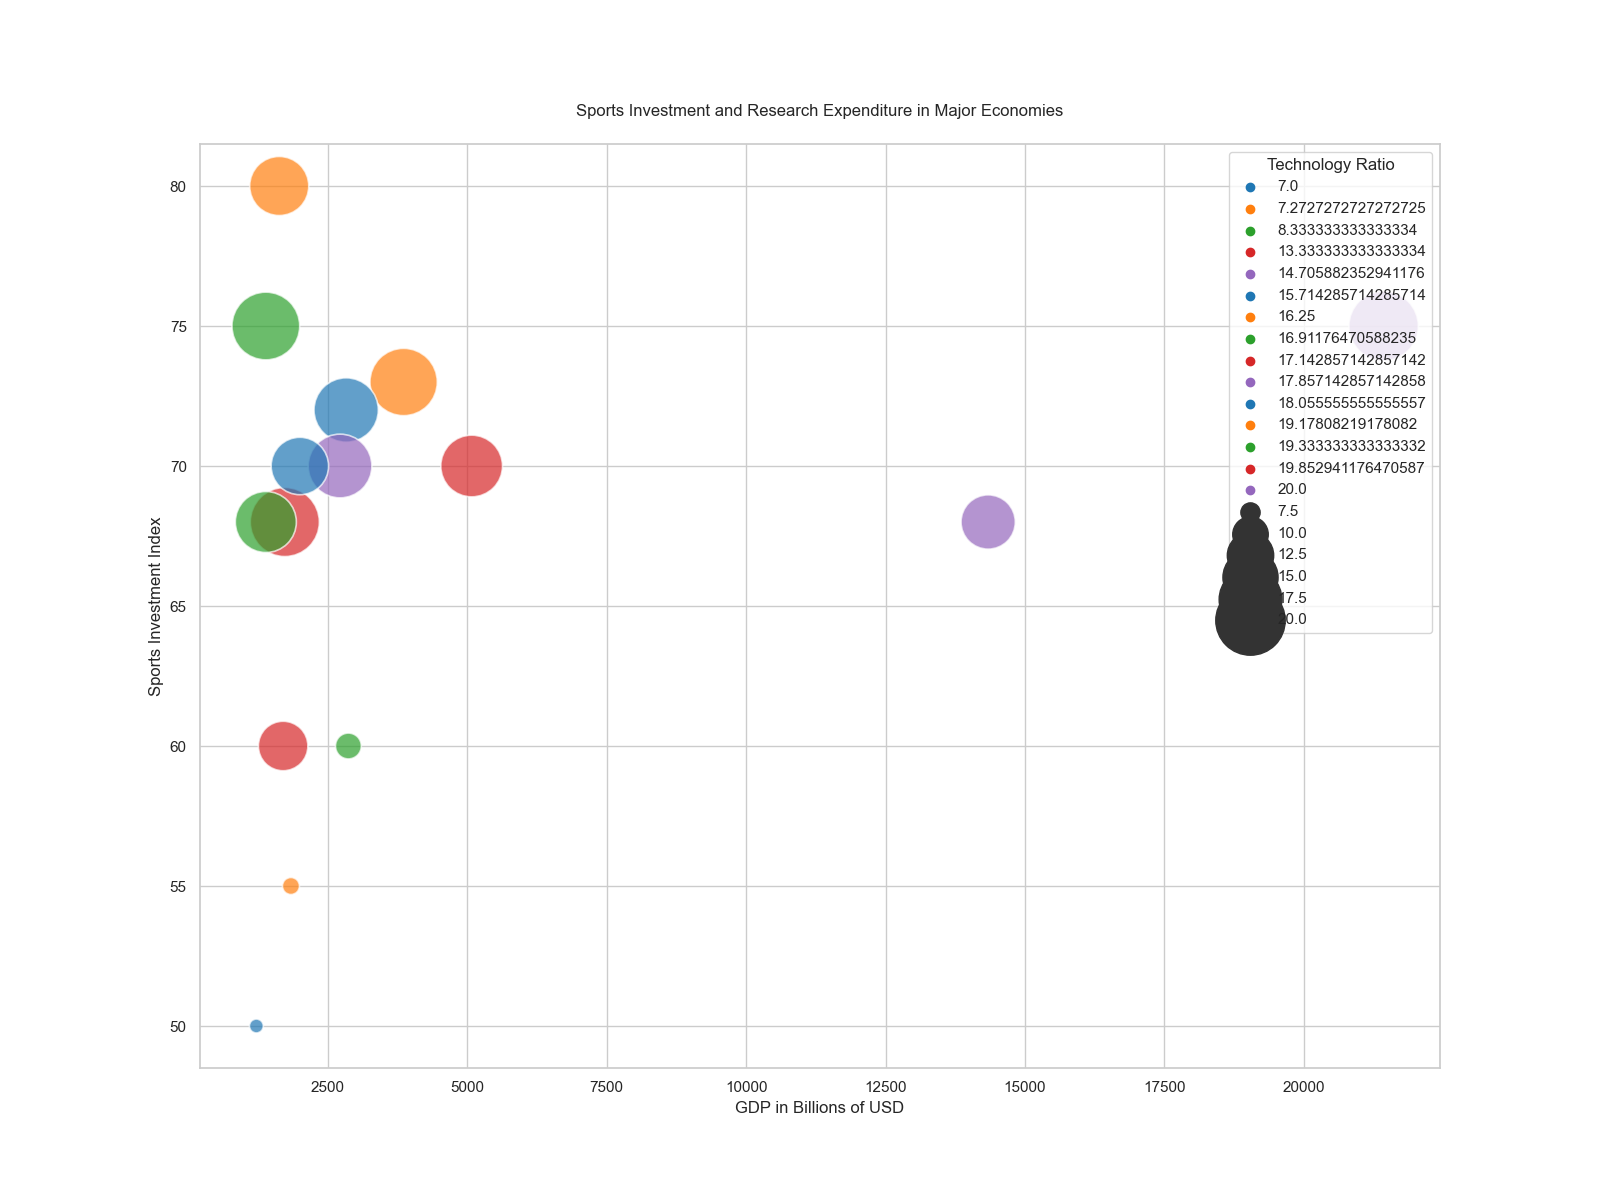

The file beside this chart, header and first rows:
Country, GDP_Billion, Innovation_Index, Sports_Investment, Population_Millions, Research_Expenditure_Per_Capita, Technology_Ratio
United States, 21430, 85, 75, 331, 1500, 20.00
China, 14340, 75, 68, 1441, 1000, 14.29
Japan, 5080, 80, 70, 126, 1200, 17.14
Germany, 3860, 83, 73, 83, 1400, 15.56
India, 2870, 65, 60, 1380, 500, 8.33
United Kingdom, 2830, 82, 72, 68, 1300, 14.77
France, 2720, 78, 70, 65, 1250, 15.24
Brazil, 1840, 60, 55, 213, 400, 7.27
Canada, 1730, 79, 68, 38, 1350, 19.85
Russia, 1700, 68, 60, 146, 800, 13.33
Australia, 1390, 81, 75, 25, 1450, 19.33
South Korea, 1630, 84, 80, 52, 1300, 16.25
Italy, 2000, 77, 70, 60, 1100, 15.71
Mexico, 1220, 59, 50, 129, 350, 7.00
Spain, 1390, 76, 68, 47, 1150, 16.91
